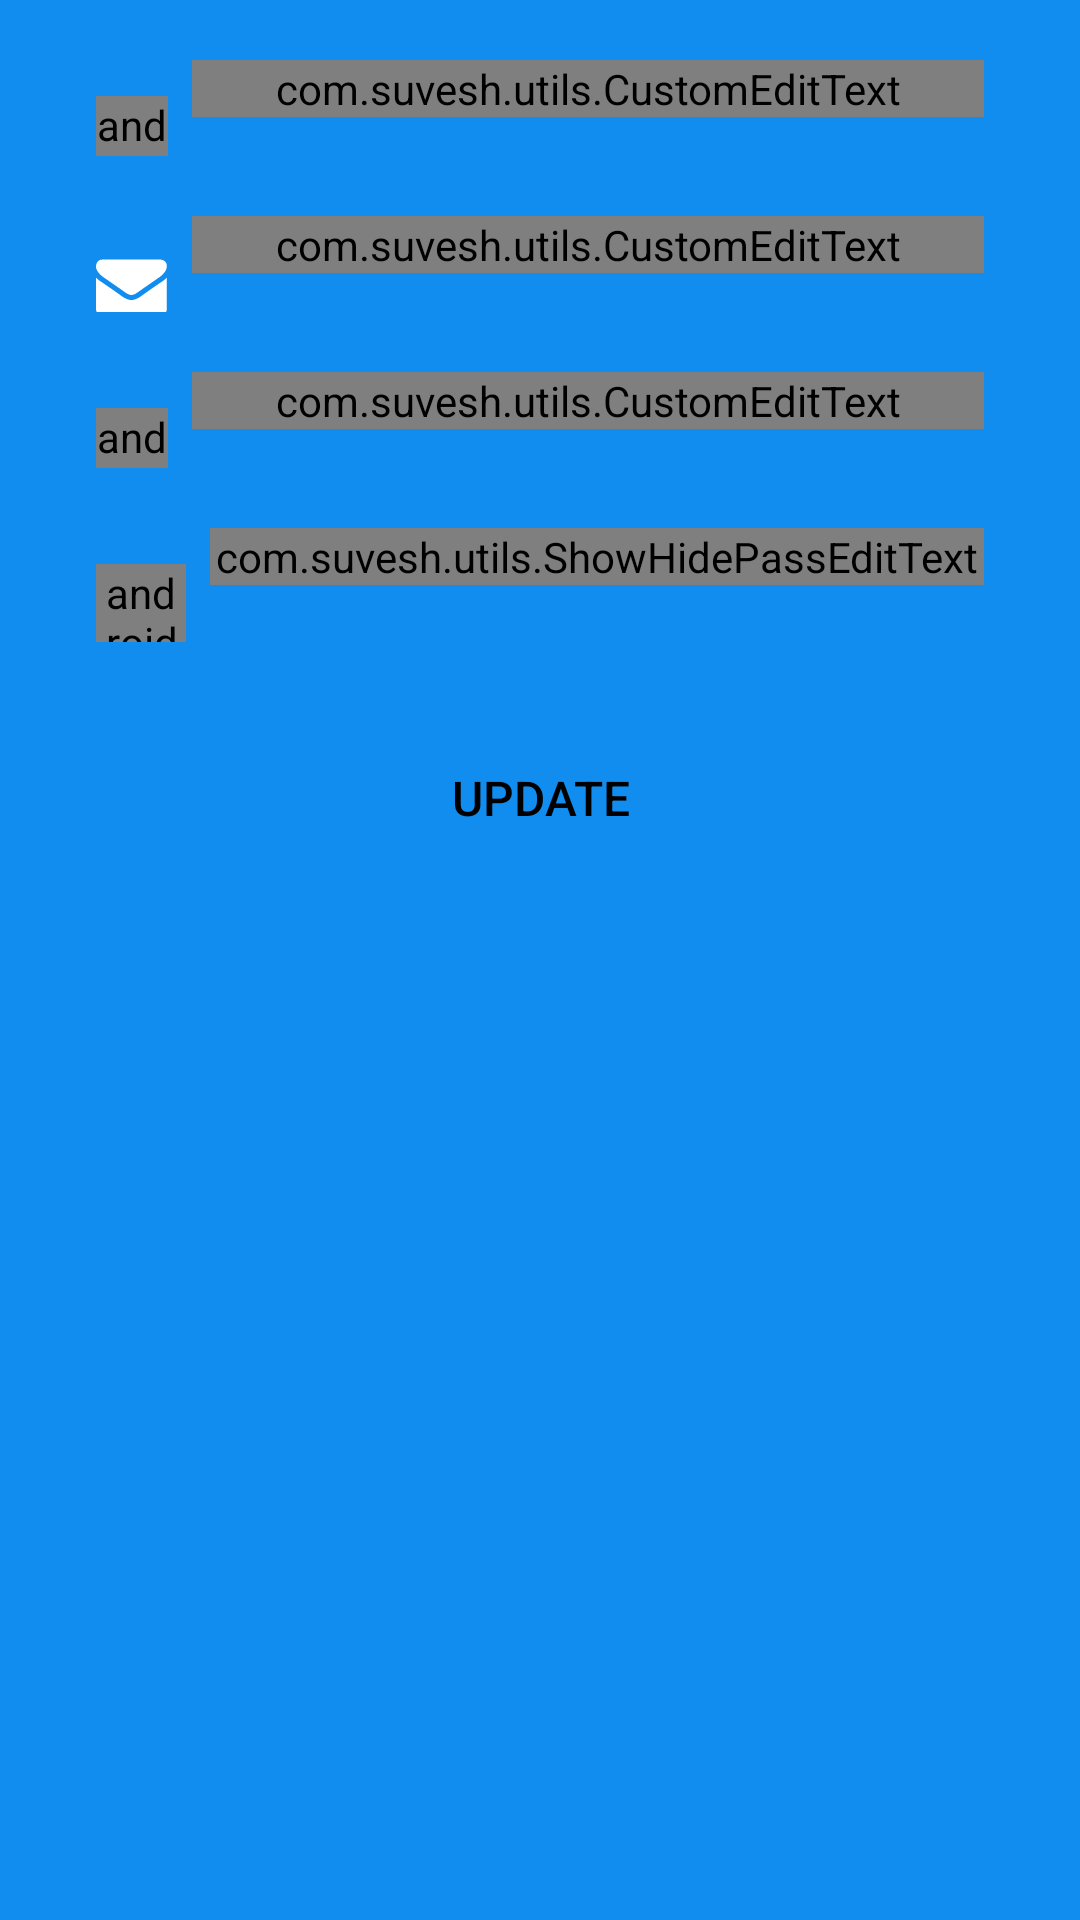

Reconstruct the res/layout file that produces this screen, plus the resources it refers to.
<!-- AndroidManifest.xml: application theme AppTheme -->
<!-- res/layout/activity_profile.xml -->
<?xml version="1.0" encoding="utf-8"?>
<layout xmlns:android="http://schemas.android.com/apk/res/android"
    xmlns:app="http://schemas.android.com/apk/res-auto"
    xmlns:tools="http://schemas.android.com/tools">

    <data>
        <import type="android.view.View" />
        <variable
            name="vm"
            type="com.suvesh.viewmodel.ProfileViewModel" />
    </data>

    <LinearLayout
        android:layout_width="match_parent"
        android:layout_height="match_parent"
        android:background="@color/primary">

        <android.support.v4.widget.NestedScrollView
            android:layout_width="match_parent"
            android:layout_height="wrap_content">

            <LinearLayout
                android:layout_width="match_parent"
                android:layout_height="wrap_content"
                android:orientation="vertical">


                <LinearLayout
                    android:layout_width="match_parent"
                    android:layout_height="wrap_content"
                    android:layout_marginTop="@dimen/dp_20"
                    android:layout_marginLeft="@dimen/dp_32"
                    android:layout_marginRight="@dimen/dp_32"
                    android:orientation="horizontal">

                    <android.support.v7.widget.AppCompatImageView
                        android:layout_width="24dp"
                        android:layout_height="24dp"
                        android:layout_gravity="center"
                        android:layout_marginTop="8dp"
                        app:srcCompat="@drawable/ic_name" />

                    <android.support.design.widget.TextInputLayout
                        android:layout_width="match_parent"
                        android:layout_height="wrap_content"
                        android:layout_marginLeft="8dp">

                        <com.suvesh.utils.CustomEditText
                            android:layout_width="match_parent"
                            android:layout_height="wrap_content"
                            android:hint="@string/hint_name"
                            android:text="@={vm.userName}"
                            tools:ignore="HardcodedText"/>

                    </android.support.design.widget.TextInputLayout>


                </LinearLayout>


                <LinearLayout
                    android:layout_width="match_parent"
                    android:layout_height="wrap_content"
                    android:layout_marginTop="@dimen/dp_20"
                    android:layout_marginLeft="@dimen/dp_32"
                    android:layout_marginRight="@dimen/dp_32"
                    android:orientation="horizontal">

                    <android.support.v7.widget.AppCompatImageView
                        android:layout_width="24dp"
                        android:layout_height="24dp"
                        android:layout_gravity="center"
                        android:layout_marginTop="8dp"
                        app:srcCompat="@drawable/ic_email" />

                    <android.support.design.widget.TextInputLayout
                        android:layout_width="match_parent"
                        android:layout_height="wrap_content"
                        android:layout_marginLeft="8dp">

                        <com.suvesh.utils.CustomEditText
                            android:layout_width="match_parent"
                            android:layout_height="wrap_content"
                            android:inputType="textEmailAddress"
                            android:hint="@string/hint_email"
                            android:text="@={vm.userEmail}"
                            tools:ignore="HardcodedText"/>

                    </android.support.design.widget.TextInputLayout>


                </LinearLayout>

                <LinearLayout
                    android:layout_width="match_parent"
                    android:layout_height="wrap_content"
                    android:layout_marginTop="@dimen/dp_20"
                    android:layout_marginLeft="@dimen/dp_32"
                    android:layout_marginRight="@dimen/dp_32"
                    android:orientation="horizontal">

                    <android.support.v7.widget.AppCompatImageView
                        android:layout_width="24dp"
                        android:layout_height="24dp"
                        android:layout_gravity="center"
                        android:layout_marginTop="8dp"
                        app:srcCompat="@drawable/ic_phone" />

                    <android.support.design.widget.TextInputLayout
                        android:layout_width="match_parent"
                        android:layout_height="wrap_content"
                        android:layout_marginLeft="8dp">

                        <com.suvesh.utils.CustomEditText
                            android:layout_width="match_parent"
                            android:layout_height="wrap_content"
                            android:inputType="phone"
                            android:text="@={vm.userPhone}"
                            android:hint="@string/hint_phone"
                            tools:ignore="HardcodedText"/>

                    </android.support.design.widget.TextInputLayout>


                </LinearLayout>


                <LinearLayout
                    android:layout_width="match_parent"
                    android:layout_height="wrap_content"
                    android:layout_marginTop="@dimen/dp_20"
                    android:layout_marginLeft="@dimen/dp_32"
                    android:layout_marginRight="@dimen/dp_32"
                    android:orientation="horizontal">

                    <android.support.v7.widget.AppCompatImageView
                        android:layout_width="30dp"
                        android:layout_height="30dp"
                        android:layout_gravity="center"
                        android:layout_marginTop="8dp"
                        app:srcCompat="@drawable/ic_key" />

                    <android.support.design.widget.TextInputLayout
                        android:layout_width="match_parent"
                        android:layout_height="wrap_content"
                        android:layout_marginLeft="8dp">

                        <com.suvesh.utils.ShowHidePassEditText
                            android:layout_width="match_parent"
                            android:layout_height="wrap_content"
                            android:inputType="textPassword"
                            android:text="@={vm.passward}"
                            android:hint="@string/hint_passward" />

                    </android.support.design.widget.TextInputLayout>


                </LinearLayout>

                <Button
                    android:layout_width="match_parent"
                    android:layout_height="wrap_content"
                    android:layout_marginTop="28dp"
                    android:layout_marginLeft="@dimen/dp_32"
                    android:layout_marginRight="@dimen/dp_32"
                    android:background="@drawable/button_accent"
                    android:text="@string/update"
                    android:onClick="@{(v) -> vm.updateUserInfo()}"
                    android:textSize="@dimen/sp_16"
                    android:padding="@dimen/dp_4"
                    android:textColor="@color/black"/>

            </LinearLayout>
        </android.support.v4.widget.NestedScrollView>


    </LinearLayout>
</layout>
<!-- resources referenced by this layout -->
<resources>
  <color name="black">#000000</color>
  <color name="primary">#118df0</color>
  <dimen name="dp_20">20dp</dimen>
  <dimen name="dp_32">32dp</dimen>
  <dimen name="dp_4">4dp</dimen>
  <dimen name="sp_16">16sp</dimen>
  <!-- drawable button_accent (drawable) -->
  <?xml version="1.0" encoding="utf-8"?>
  <selector xmlns:android="http://schemas.android.com/apk/res/android">
      <item android:drawable="@drawable/button_accent_pressed"
          android:state_pressed="true" />
      <item android:drawable="@drawable/button_accent_unpressed" />
  </selector>
  <!-- drawable ic_name (drawable) -->
  <vector xmlns:android="http://schemas.android.com/apk/res/android"
      android:width="30dp"
      android:height="30dp"
      android:viewportHeight="500.0"
      android:viewportWidth="500.0">
  
      <path
          android:fillColor="#FFFFFF"
          android:pathData="M0,104v304h512V104H0z M48,343.174c0-33.461,20.854-62.147,50.299-73.912C87.166,260.506,80,246.962,80,231.773
  			c0-26.344,21.533-47.774,48-47.774c26.469,0,48,21.432,48,47.774c0,15.187-7.166,28.733-18.299,37.49
  			C187.146,281.027,208,309.714,208,343.174H48z M464,343.998H304v-48h160V343.998z M464,247.998H304v-48h160V247.998z" />
  
  
  </vector>
  <string name="hint_email">Your email Id</string>
  <string name="hint_name">Your name</string>
  <string name="hint_passward">Passward</string>
  <string name="hint_phone">Phone number</string>
  <string name="update">Update</string>
  <style name="AppTheme" parent="Theme.AppCompat.NoActionBar">
          <item name="windowActionBar">false</item>
  
          
          <item name="colorPrimary">@color/primary</item>
          <item name="colorPrimaryDark">@color/primaryDark</item>
          <item name="colorAccent">@color/accent</item>
          <item name="colorButtonNormal">@color/accent</item>
          <item name="colorControlHighlight">@color/md_grey_300</item>
          <item name="android:textColor">@color/md_grey_600</item>
          <item name="android:windowBackground">@color/md_grey_200</item>
          <item name="android:colorBackground">@color/background_material_light</item>
      </style>
  <!-- drawable button_accent_pressed (drawable) -->
  <shape xmlns:android="http://schemas.android.com/apk/res/android"
      android:shape="rectangle">
      <solid android:color="@color/accent_dark"/>
      <corners android:radius="2dp"/>
  </shape>
  <color name="primaryDark">#0d70c0</color>
  <color name="accent">#fff69a</color>
  <color name="md_grey_300">#e0e0e0</color>
  <color name="md_grey_600">#757575</color>
  <color name="md_grey_200">#eeeeee</color>
  <color name="accent_dark">#f2df1a</color>
</resources>
